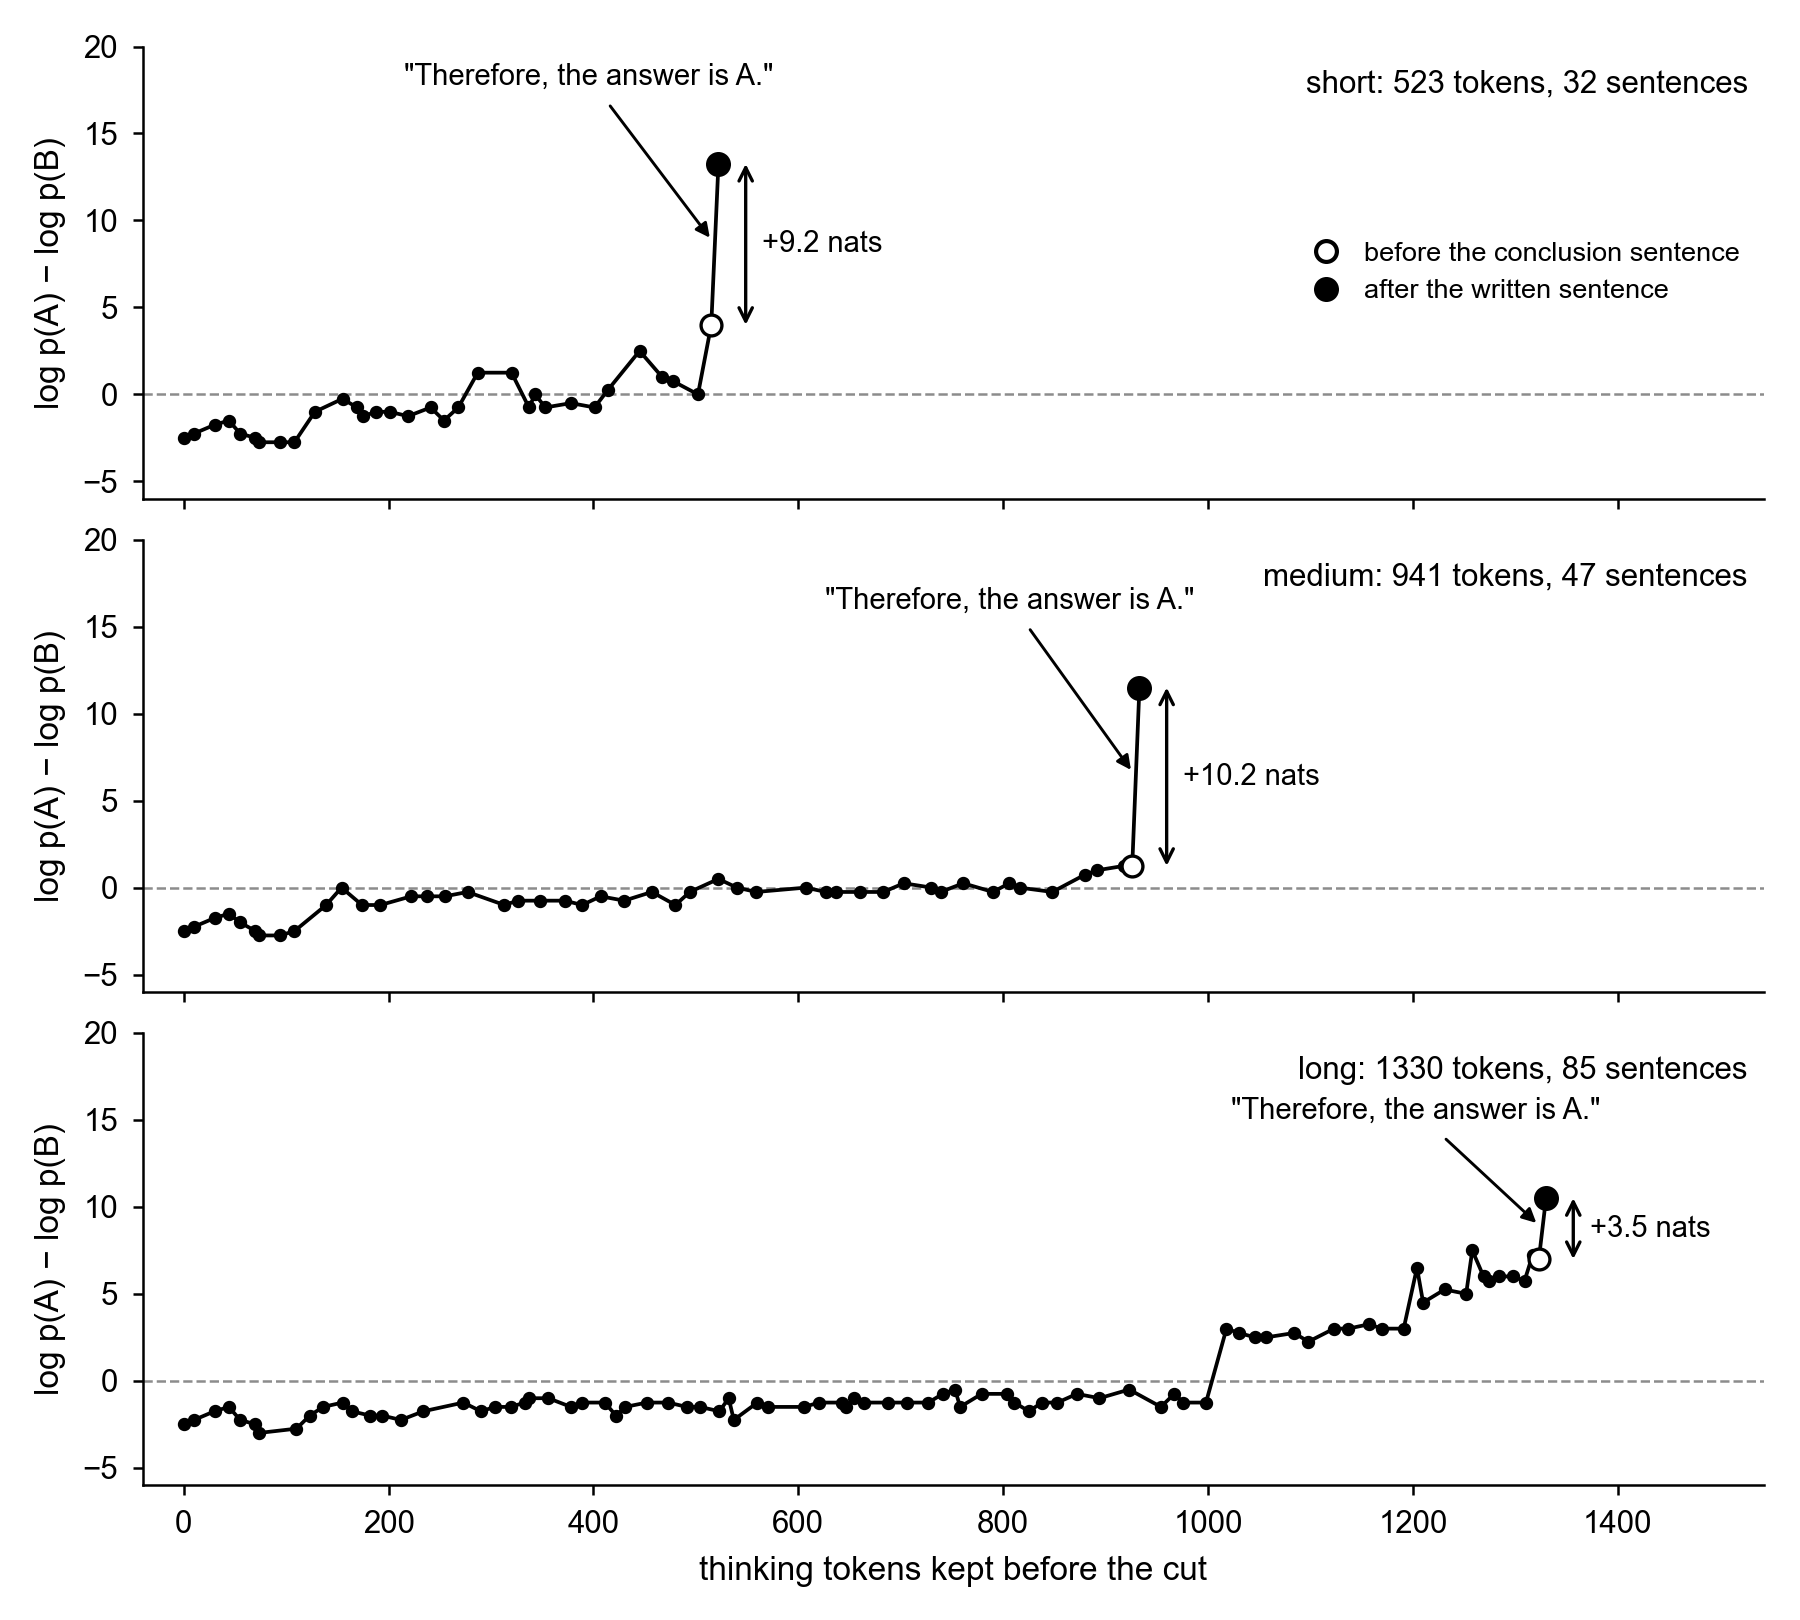

The file beside this chart, header and first rows:
sample_id, trace, k, tokens_kept, readout
medxpertqa:Text-699:I-B:ab#47, short, 0, 0, -2.5
medxpertqa:Text-699:I-B:ab#47, short, 1, 10, -2.25
medxpertqa:Text-699:I-B:ab#47, short, 2, 30, -1.75
medxpertqa:Text-699:I-B:ab#47, short, 3, 44, -1.5
medxpertqa:Text-699:I-B:ab#47, short, 4, 55, -2.25
medxpertqa:Text-699:I-B:ab#47, short, 5, 70, -2.5
medxpertqa:Text-699:I-B:ab#47, short, 6, 73, -2.75
medxpertqa:Text-699:I-B:ab#47, short, 7, 94, -2.75
medxpertqa:Text-699:I-B:ab#47, short, 8, 108, -2.75
medxpertqa:Text-699:I-B:ab#47, short, 9, 128, -1
medxpertqa:Text-699:I-B:ab#47, short, 10, 155, -0.25
medxpertqa:Text-699:I-B:ab#47, short, 11, 169, -0.75
medxpertqa:Text-699:I-B:ab#47, short, 12, 175, -1.25
medxpertqa:Text-699:I-B:ab#47, short, 13, 188, -1
medxpertqa:Text-699:I-B:ab#47, short, 14, 201, -1
medxpertqa:Text-699:I-B:ab#47, short, 15, 219, -1.25
medxpertqa:Text-699:I-B:ab#47, short, 16, 241, -0.75
medxpertqa:Text-699:I-B:ab#47, short, 17, 254, -1.5
medxpertqa:Text-699:I-B:ab#47, short, 18, 268, -0.75
medxpertqa:Text-699:I-B:ab#47, short, 19, 287, 1.25
medxpertqa:Text-699:I-B:ab#47, short, 20, 320, 1.25
medxpertqa:Text-699:I-B:ab#47, short, 21, 337, -0.75
medxpertqa:Text-699:I-B:ab#47, short, 22, 343, 0.0
medxpertqa:Text-699:I-B:ab#47, short, 23, 353, -0.75
medxpertqa:Text-699:I-B:ab#47, short, 24, 378, -0.5
medxpertqa:Text-699:I-B:ab#47, short, 25, 401, -0.75
medxpertqa:Text-699:I-B:ab#47, short, 26, 414, 0.25
medxpertqa:Text-699:I-B:ab#47, short, 27, 445, 2.5
medxpertqa:Text-699:I-B:ab#47, short, 28, 467, 1
medxpertqa:Text-699:I-B:ab#47, short, 29, 478, 0.75
medxpertqa:Text-699:I-B:ab#47, short, 30, 502, 0.0
medxpertqa:Text-699:I-B:ab#47, short, 31, 515, 4.0
medxpertqa:Text-699:I-B:ab#47, short, 32, 522, 13.25
medxpertqa:Text-699:I-B:ab#98, medium, 0, 0, -2.5
medxpertqa:Text-699:I-B:ab#98, medium, 1, 10, -2.25
medxpertqa:Text-699:I-B:ab#98, medium, 2, 30, -1.75
medxpertqa:Text-699:I-B:ab#98, medium, 3, 44, -1.5
medxpertqa:Text-699:I-B:ab#98, medium, 4, 55, -2
medxpertqa:Text-699:I-B:ab#98, medium, 5, 70, -2.5
medxpertqa:Text-699:I-B:ab#98, medium, 6, 73, -2.75
medxpertqa:Text-699:I-B:ab#98, medium, 7, 94, -2.75
medxpertqa:Text-699:I-B:ab#98, medium, 8, 108, -2.5
medxpertqa:Text-699:I-B:ab#98, medium, 9, 139, -1
medxpertqa:Text-699:I-B:ab#98, medium, 10, 154, 0.0
medxpertqa:Text-699:I-B:ab#98, medium, 11, 174, -1
medxpertqa:Text-699:I-B:ab#98, medium, 12, 192, -1
medxpertqa:Text-699:I-B:ab#98, medium, 13, 222, -0.5
medxpertqa:Text-699:I-B:ab#98, medium, 14, 237, -0.5
medxpertqa:Text-699:I-B:ab#98, medium, 15, 255, -0.5
medxpertqa:Text-699:I-B:ab#98, medium, 16, 277, -0.25
medxpertqa:Text-699:I-B:ab#98, medium, 17, 313, -1
medxpertqa:Text-699:I-B:ab#98, medium, 18, 326, -0.75
medxpertqa:Text-699:I-B:ab#98, medium, 19, 348, -0.75
medxpertqa:Text-699:I-B:ab#98, medium, 20, 372, -0.75
medxpertqa:Text-699:I-B:ab#98, medium, 21, 389, -1
medxpertqa:Text-699:I-B:ab#98, medium, 22, 407, -0.5
medxpertqa:Text-699:I-B:ab#98, medium, 23, 430, -0.75
medxpertqa:Text-699:I-B:ab#98, medium, 24, 457, -0.25
medxpertqa:Text-699:I-B:ab#98, medium, 25, 480, -1
medxpertqa:Text-699:I-B:ab#98, medium, 26, 494, -0.25
... 107 more rows
